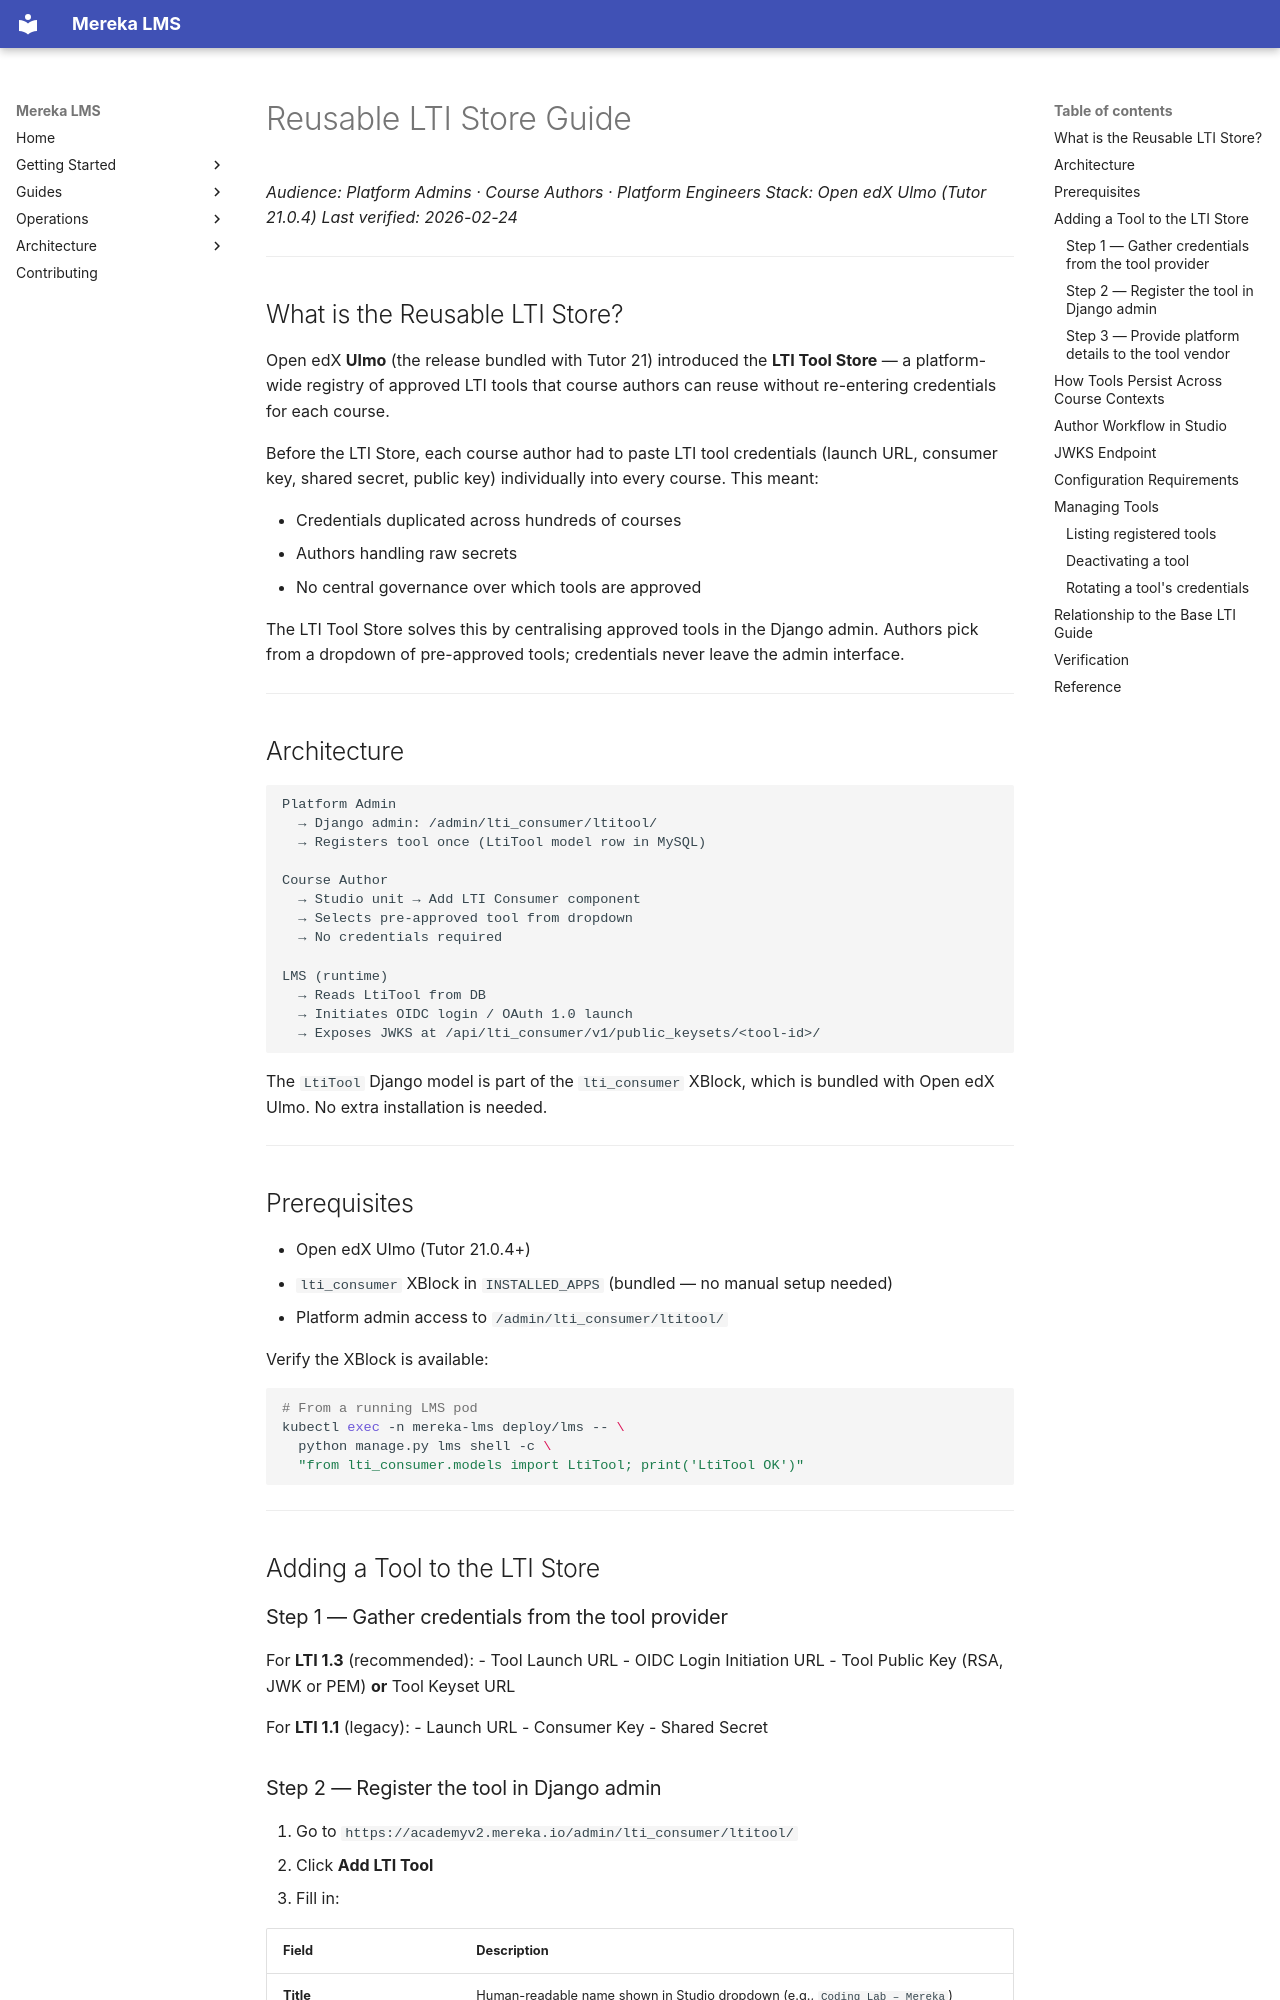

repository: lifeofgurpreet/mereka-lms-prototype · page: guides/integrations/LTI_STORE/index.html · generator: mkdocs

# Reusable LTI Store Guide

_Audience: Platform Admins · Course Authors · Platform Engineers_
_Stack: Open edX Ulmo (Tutor 21.0.4)_
_Last verified: 2026-02-24_

---

## What is the Reusable LTI Store?

Open edX **Ulmo** (the release bundled with Tutor 21) introduced the **LTI Tool Store** — a
platform-wide registry of approved LTI tools that course authors can reuse without re-entering
credentials for each course.

Before the LTI Store, each course author had to paste LTI tool credentials (launch URL, consumer
key, shared secret, public key) individually into every course. This meant:

- Credentials duplicated across hundreds of courses
- Authors handling raw secrets
- No central governance over which tools are approved

The LTI Tool Store solves this by centralising approved tools in the Django admin. Authors pick
from a dropdown of pre-approved tools; credentials never leave the admin interface.

---

## Architecture

```
Platform Admin
  → Django admin: /admin/lti_consumer/ltitool/
  → Registers tool once (LtiTool model row in MySQL)

Course Author
  → Studio unit → Add LTI Consumer component
  → Selects pre-approved tool from dropdown
  → No credentials required

LMS (runtime)
  → Reads LtiTool from DB
  → Initiates OIDC login / OAuth 1.0 launch
  → Exposes JWKS at /api/lti_consumer/v1/public_keysets/<tool-id>/
```

The `LtiTool` Django model is part of the `lti_consumer` XBlock, which is bundled with Open edX
Ulmo. No extra installation is needed.

---

## Prerequisites

- Open edX Ulmo (Tutor 21.0.4+)
- `lti_consumer` XBlock in `INSTALLED_APPS` (bundled — no manual setup needed)
- Platform admin access to `/admin/lti_consumer/ltitool/`

Verify the XBlock is available:

```bash
# From a running LMS pod
kubectl exec -n mereka-lms deploy/lms -- \
  python manage.py lms shell -c \
  "from lti_consumer.models import LtiTool; print('LtiTool OK')"
```

---

## Adding a Tool to the LTI Store

### Step 1 — Gather credentials from the tool provider

For **LTI 1.3** (recommended):
- Tool Launch URL
- OIDC Login Initiation URL
- Tool Public Key (RSA, JWK or PEM) **or** Tool Keyset URL

For **LTI 1.1** (legacy):
- Launch URL
- Consumer Key
- Shared Secret
